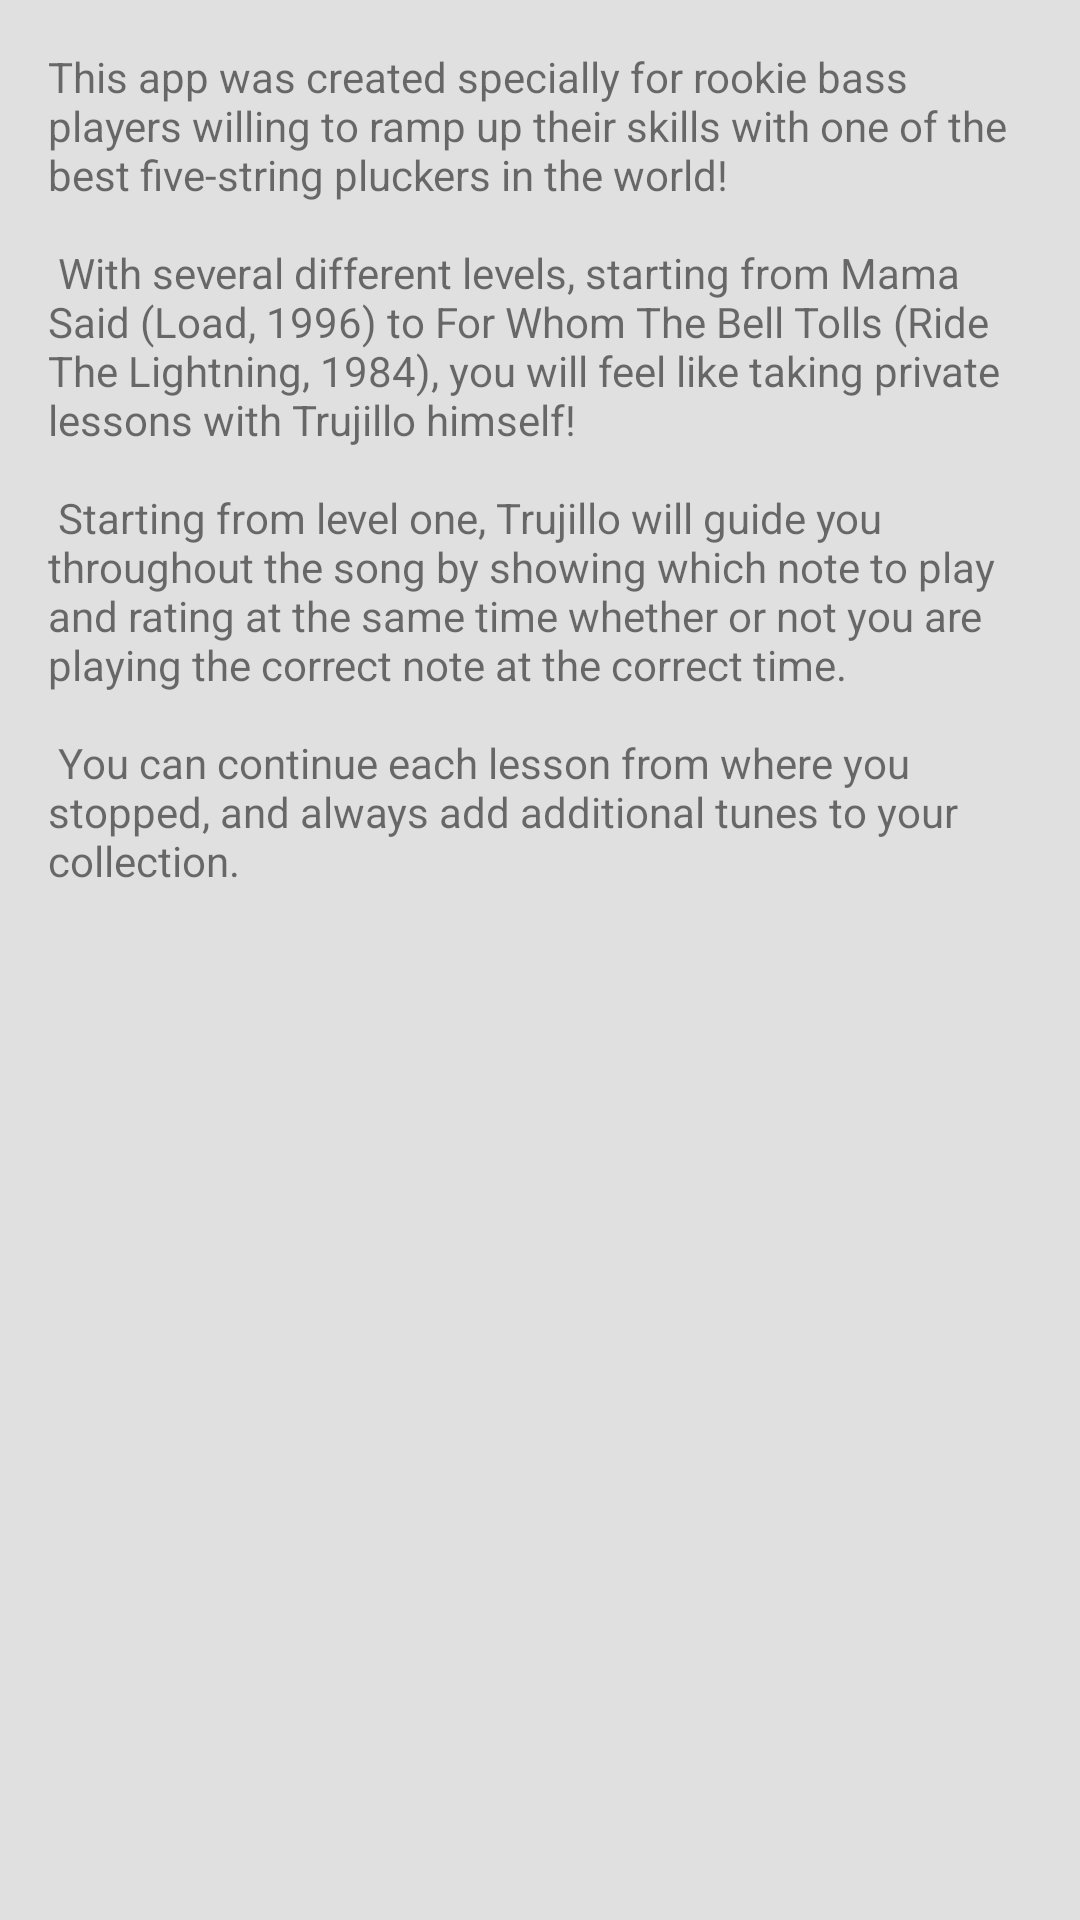

Android layout source for this screen:
<!-- AndroidManifest.xml: application theme AppTheme -->
<!-- res/layout/activity_about.xml -->
<?xml version="1.0" encoding="utf-8"?>
<RelativeLayout xmlns:android="http://schemas.android.com/apk/res/android"
    xmlns:tools="http://schemas.android.com/tools"
    android:layout_width="match_parent"
    android:layout_height="match_parent"
    android:background="@color/colorActivityBackground"
    tools:context="com.modashmo.learntoplaybass.AboutActivity">

    <TextView
        android:id="@+id/textView"
        android:layout_width="match_parent"
        android:layout_height="wrap_content"
        android:layout_margin="@dimen/margin_standard"
        android:layout_alignParentLeft="true"
        android:layout_alignParentStart="true"
        android:layout_alignParentTop="true"
        android:text="@string/activity_about" />
</RelativeLayout>
<!-- resources referenced by this layout -->
<resources>
  <color name="colorActivityBackground">#e0e0e0</color>
  <dimen name="margin_standard">16dp</dimen>
  <string name="activity_about">This app was created specially for rookie bass players willing to ramp up their skills with one of the best five-string pluckers in the world!\n\n
          With several different levels, starting from Mama Said (Load, 1996) to For Whom The Bell Tolls (Ride The Lightning, 1984), you will feel like taking private lessons with Trujillo himself!\n\n
          Starting from level one, Trujillo will guide you throughout the song by showing which note to play and rating at the same time whether or not you are playing the correct note at the correct time.\n\n
          You can continue each lesson from where you stopped, and always add additional tunes to your collection.
      </string>
  <style name="AppTheme" parent="Theme.AppCompat.Light.DarkActionBar">
          <item name="colorPrimary">@color/colorPrimary</item>
          <item name="colorPrimaryDark">@color/colorPrimaryDark</item>
          <item name="colorAccent">@color/colorAccent</item>
      </style>
  <color name="colorPrimary">#212121</color>
  <color name="colorPrimaryDark">#000000</color>
  <color name="colorAccent">#484848</color>
</resources>
